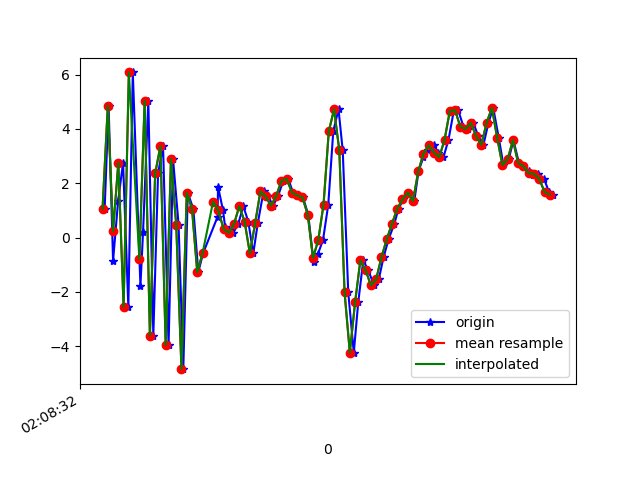

Source data for this figure (header and first rows):
1617761312888, 456949527360775, 1.0588367, -0.025209904, 8.8352785
1617761312903, 456949546591545, 4.851, 0.6994, -1.888
1617761312920, 456949565822315, -0.8544, -0.04788, 7.273
1617761312939, 456949585053085, 1.33, 0.04466, -7.246
1617761312958, 456949604283855, 2.762, 0.3497, 8.181
1617761312978, 456949623514625, -2.546, -0.811, -4.204
1617761312995, 456949642745395, 6.078, 0.6729, 0.1134
1617761313024, 456949661976165, -1.778, -0.458, 6.341
1617761313034, 456949681206935, 0.2058, -0.002896, -7.881
1617761313054, 456949700437705, 5.032, 0.6077, 5.696
1617761313073, 456949719668475, -3.608, -0.9305, 1.535
1617761313091, 456949738899245, 2.36, 0.2026, -6.337
1617761313110, 456949758130015, 3.369, 0.9649, 8.094
1617761313131, 456949777360785, -3.959, 0.5162, -0.8441
1617761313148, 456949796591555, 2.886, 2.265, -4.383
1617761313169, 456949815822325, 0.48, 3.283, 10.19
1617761313187, 456949835183822, -4.84, 2.305, 0.7722
1617761313204, 456949854414592, 1.642, 1.913, -3.767
1617761313225, 456949873645362, 1.062, -0.4728, 9.906
1617761313244, 456949892876132, -1.269, -3.007, -1.746
1617761313262, 456949912106902, -0.5814, -5.923, 1.506
1617761313317, 456949931337672, 0.7606, -7.24, 1.714
1617761313319, 456949950568442, 1.876, -4.703, 2.005
1617761313338, 456949969799212, 0.9995, -3.426, 0.8318
1617761313346, 456949989029982, 0.3836, -3.327, 0.3771
1617761313359, 456950008260752, 0.2641, -2.969, 0.2139
1617761313377, 456950027491522, 0.1762, -1.879, 0.3161
1617761313396, 456950046722292, 0.509, 0.5451, 1.162
1617761313415, 456950065953062, 1.159, 1.284, 2.135
1617761313434, 456950085183832, 0.5911, 0.4446, 2.12
1617761313453, 456950104414602, -0.5819, 1.034, 1.606
1617761313470, 456950123645372, 0.526, 2.196, 0.2242
1617761313492, 456950142876142, 1.698, 2.603, -1.298
1617761313510, 456950162106912, 1.522, 2.591, -1.986
1617761313528, 456950181337682, 1.17, 3.037, -2.074
1617761313547, 456950200568452, 1.533, 3.586, -3.066
1617761313567, 456950219799222, 2.089, 3.692, -3.969
1617761313586, 456950239029992, 2.16, 3.271, -4.184
1617761313604, 456950258260762, 1.659, 3.45, -4.523
1617761313623, 456950277491532, 1.553, 3.995, -5.116
1617761313642, 456950296722302, 1.479, 3.897, -5.658
1617761313662, 456950315953072, 0.8402, 2.96, -4.913
1617761313682, 456950335183842, -0.8979, 2.287, -4.111
1617761313699, 456950354414612, -0.593, 2.435, -2.296
1617761313718, 456950373645382, -0.09025, 2.979, -1.019
1617761313738, 456950392876152, 1.213, 3.426, -0.4933
1617761313757, 456950412106922, 3.909, 1.834, -1.148
1617761313777, 456950431337692, 4.722, 3.655, -4.126
1617761313793, 456950450568462, 3.208, 4.864, -3.248
1617761313814, 456950469799232, -2.019, 1.371, -0.2229
1617761313835, 456950489030002, -4.23, -1.819, 4.887
1617761313852, 456950508260772, -2.377, -2.644, 8.93
1617761313871, 456950527491542, -0.8383, -0.6682, 8.969
1617761313890, 456950546722312, -1.199, 2.119, 7.373
1617761313912, 456950565953082, -1.754, 2.396, 7.169
1617761313930, 456950585183852, -1.535, 1.117, 7.957
1617761313948, 456950604414622, -0.7284, 0.9896, 7.979
1617761313967, 456950623645392, -0.06895, 1.243, 6.683
1617761313989, 456950642876162, 0.5067, 2.083, 5.044
1617761314005, 456950662106932, 1.058, 2.88, 3.823
1617761314023, 456950681337702, 1.41, 2.752, 3.067
... 30 more rows
